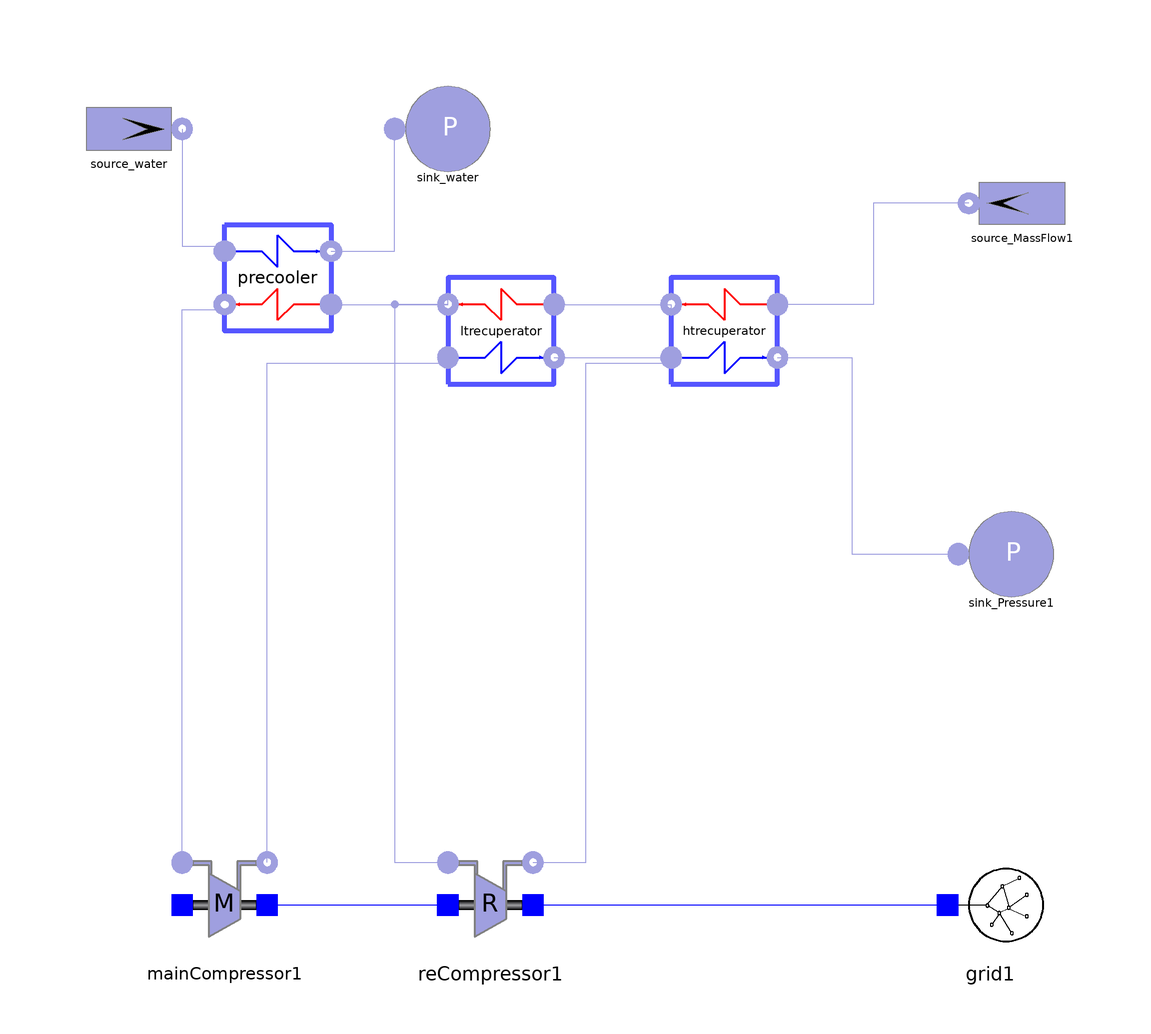

Above is the diagram view of the following Modelica model: its components placed by their Placement annotations and its connect equations drawn as lines.

model Add_HTRecuperator
          import Modelica.Utilities.Streams.*;
          parameter Integer n_pr = 6;
          parameter Integer n_ltr = 3;
          parameter Integer n_htr = 3;
          parameter Real w_water = 100;
          Components.Gas.Sink_Pressure sink_water(p0 = 110000) annotation(Placement(visible = true, transformation(origin = {-30, 78}, extent = {{-10, -10}, {10, 10}}, rotation = 0)));
          Components.Gas.Source_MassFlow source_water(w0 = w_water, T0 = 293, redeclare model Medium = SimpleBrayton.Substances.WaterLiquid) annotation(Placement(visible = true, transformation(origin = {-90, 78}, extent = {{-10, -10}, {10, 10}}, rotation = 360)));
          Components.Gas.Parametrized_Components.Precooler precooler(n = n_pr) annotation(Placement(visible = true, transformation(origin = {-62, 50}, extent = {{-10, 10}, {10, -10}}, rotation = 0)));
          Components.Gas.ReCompressor reCompressor1 annotation(Placement(visible = true, transformation(origin = {-22, -68}, extent = {{-10, -10}, {10, 10}}, rotation = 0)));
          Components.Electrical.Grid grid1 annotation(Placement(visible = true, transformation(origin = {72, -68}, extent = {{-10, -10}, {10, 10}}, rotation = 0)));
          Components.Gas.MainCompressor mainCompressor1 annotation(Placement(visible = true, transformation(origin = {-72, -68}, extent = {{-10, -10}, {10, 10}}, rotation = 0)));
          Components.Gas.Parametrized_Components.LTRecuperator ltrecuperator(n = n_ltr) annotation(Placement(visible = true, transformation(origin = {-20, 40}, extent = {{-10, -10}, {10, 10}}, rotation = 0)));
          Components.Gas.Sink_Pressure sink_Pressure1(p0 = 19.89e6) annotation(Placement(visible = true, transformation(origin = {76, -2}, extent = {{-10, -10}, {10, 10}}, rotation = 0)));
          Components.Gas.Parametrized_Components.HTRecuperator htrecuperator(n = n_htr) annotation(Placement(visible = true, transformation(origin = {22, 40}, extent = {{-10, -10}, {10, 10}}, rotation = 0)));
          Components.Gas.Source_MassFlow source_MassFlow1(w0 = 121, T0 = 804.55, p_start = 7.85e6) annotation(Placement(visible = true, transformation(origin = {78, 64}, extent = {{10, -10}, {-10, 10}}, rotation = 0)));
        equation
          connect(source_MassFlow1.outlet, htrecuperator.inlet_hot) annotation(Line(points = {{68, 64}, {50, 64}, {50, 45}, {32, 45}}, color = {159, 159, 223}));
          connect(htrecuperator.outlet_cold, sink_Pressure1.inlet) annotation(Line(points = {{32, 35}, {46, 35}, {46, -2}, {66, -2}, {66, -2}}, color = {159, 159, 223}));
          connect(reCompressor1.outlet, htrecuperator.inlet_cold) annotation(Line(points = {{-14, -60}, {-4, -60}, {-4, 34}, {12, 34}, {12, 34}}, color = {159, 159, 223}));
          connect(ltrecuperator.outlet_cold, htrecuperator.inlet_cold) annotation(Line(points = {{-10, 35}, {12, 35}, {12, 34}, {12, 34}}, color = {159, 159, 223}));
          connect(ltrecuperator.inlet_hot, htrecuperator.outlet_hot) annotation(Line(points = {{-10, 45}, {12, 45}, {12, 44}, {12, 44}}, color = {159, 159, 223}));
          connect(ltrecuperator.outlet_hot, reCompressor1.inlet) annotation(Line(points = {{-30, 45}, {-40, 45}, {-40, -60}, {-32, -60}, {-32, -60}}, color = {159, 159, 223}));
          connect(mainCompressor1.outlet, ltrecuperator.inlet_cold) annotation(Line(points = {{-64, -60}, {-64, -60}, {-64, 34}, {-30, 34}, {-30, 34}}, color = {159, 159, 223}));
          connect(precooler.inlet_hot, ltrecuperator.outlet_hot) annotation(Line(points = {{-52, 45}, {-30, 45}, {-30, 46}, {-30, 46}}, color = {159, 159, 223}));
          connect(mainCompressor1.inlet, precooler.outlet_hot) annotation(Line(points = {{-80, -60}, {-80, -60}, {-80, 44}, {-72, 44}, {-72, 44}}, color = {159, 159, 223}));
          connect(mainCompressor1.shaft_r, reCompressor1.shaft_l) annotation(Line(points = {{-64, -68}, {-30, -68}}, color = {0, 0, 255}));
          connect(reCompressor1.shaft_r, grid1.connection) annotation(Line(points = {{-14, -68}, {64, -68}}, color = {0, 0, 255}));
          connect(precooler.outlet_cold, sink_water.inlet) annotation(Line(points = {{-52, 55}, {-40, 55}, {-40, 78}, {-40, 78}}, color = {159, 159, 223}));
          connect(source_water.outlet, precooler.inlet_cold) annotation(Line(points = {{-80, 78}, {-80, 78}, {-80, 56}, {-72, 56}, {-72, 56}}, color = {159, 159, 223}));
          when pre(terminal()) == true then
            Modelica.Utilities.Files.remove("C:\\Users\\Topomouse\\Desktop\\BCinit.txt");
            for i in 2:n_pr + 1 loop
              print("  precooler.pipe_cold.fluid[" + String(i) + "].T = " + String(precooler.pipe_cold.fluid[i].T) + ";", "C:\\Users\\Topomouse\\Desktop\\BCinit.txt");
            end for;
            for i in 2:n_pr + 1 loop
              print("  precooler.pipe_hot.fluid[" + String(i) + "].T = " + String(precooler.pipe_hot.fluid[i].T) + ";", "C:\\Users\\Topomouse\\Desktop\\BCinit.txt");
            end for;
            print(SimpleBrayton.Utilities.PrintInitialization("precooler.wall.T", precooler.wall.T, false), "C:\\Users\\Topomouse\\Desktop\\BCinit.txt");
//print(SimpleBrayton.Utilities.PrintInitialization("precooler.pipe_cold.fluid.T", precooler.pipe_cold.fluid.T), "C:\\Users\\Topomouse\\Desktop\\BCinit.txt");
//print(SimpleBrayton.Utilities.PrintInitialization("precooler.pipe_hot.fluid.T", precooler.pipe_hot.fluid.T), "C:\\Users\\Topomouse\\Desktop\\BCinit.txt");
            for i in 2:n_ltr + 1 loop
              print("  ltrecuperator.pipe_cold.fluid[" + String(i) + "].T = " + String(ltrecuperator.pipe_cold.fluid[i].T) + ";", "C:\\Users\\Topomouse\\Desktop\\BCinit.txt");
            end for;
            for i in 2:n_ltr + 1 loop
              print("  ltrecuperator.pipe_hot.fluid[" + String(i) + "].T = " + String(ltrecuperator.pipe_hot.fluid[i].T) + ";", "C:\\Users\\Topomouse\\Desktop\\BCinit.txt");
            end for;
            print(SimpleBrayton.Utilities.PrintInitialization("ltrecuperator.wall.T", ltrecuperator.wall.T, false), "C:\\Users\\Topomouse\\Desktop\\BCinit.txt");
//print(SimpleBrayton.Utilities.PrintInitialization("ltrecuperator.pipe_cold.fluid.T", ltrecuperator.pipe_cold.fluid.T), "C:\\Users\\Topomouse\\Desktop\\BCinit.txt");
//print(SimpleBrayton.Utilities.PrintInitialization("ltrecuperator.pipe_hot.fluid.T", ltrecuperator.pipe_hot.fluid.T), "C:\\Users\\Topomouse\\Desktop\\BCinit.txt");
            for i in 2:n_htr + 1 loop
              print("  htrecuperator.pipe_cold.fluid[" + String(i) + "].T = " + String(htrecuperator.pipe_cold.fluid[i].T) + ";", "C:\\Users\\Topomouse\\Desktop\\BCinit.txt");
            end for;
            for i in 2:n_htr + 1 loop
              print("  htrecuperator.pipe_hot.fluid[" + String(i) + "].T = " + String(htrecuperator.pipe_hot.fluid[i].T) + ";", "C:\\Users\\Topomouse\\Desktop\\BCinit.txt");
            end for;
            print(SimpleBrayton.Utilities.PrintInitialization("htrecuperator.wall.T", htrecuperator.wall.T, false), "C:\\Users\\Topomouse\\Desktop\\BCinit.txt");
//print(SimpleBrayton.Utilities.PrintInitialization("htrecuperator.pipe_cold.fluid.T", htrecuperator.pipe_cold.fluid.T), "C:\\Users\\Topomouse\\Desktop\\BCinit.txt");
//print(SimpleBrayton.Utilities.PrintInitialization("htrecuperator.pipe_hot.fluid.T", htrecuperator.pipe_hot.fluid.T), "C:\\Users\\Topomouse\\Desktop\\BCinit.txt");
            print("  ltrecuperator.pipe_cold.fluid[" + String(n_ltr + 1) + "].p = " + String(ltrecuperator.pipe_cold.fluid[n_ltr + 1].p) + ";", "C:\\Users\\Topomouse\\Desktop\\BCinit.txt");
            print("  precooler.pipe_hot.fluid[" + String(n_pr + 1) + "].p = " + String(precooler.pipe_hot.fluid[n_pr + 1].p) + ";", "C:\\Users\\Topomouse\\Desktop\\BCinit.txt");
            print("  ltrecuperator.pipe_hot.fluid[" + String(n_ltr + 1) + "].p = " + String(ltrecuperator.pipe_hot.fluid[n_ltr + 1].p) + ";", "C:\\Users\\Topomouse\\Desktop\\BCinit.txt");
            print("  htrecuperator.pipe_hot.fluid[" + String(n_htr + 1) + "].p = " + String(htrecuperator.pipe_hot.fluid[n_htr + 1].p) + ";", "C:\\Users\\Topomouse\\Desktop\\BCinit.txt");
          end when;
        initial equation
          precooler.pipe_cold.fluid[2].T = 299.538;
          precooler.pipe_cold.fluid[3].T = 303.483;
          precooler.pipe_cold.fluid[4].T = 306.015;
          precooler.pipe_cold.fluid[5].T = 308.644;
          precooler.pipe_cold.fluid[6].T = 312.46;
          precooler.pipe_cold.fluid[7].T = 321.372;
          precooler.pipe_hot.fluid[2].T = 323.223;
          precooler.pipe_hot.fluid[3].T = 314.275;
          precooler.pipe_hot.fluid[4].T = 310.115;
          precooler.pipe_hot.fluid[5].T = 307.617;
          precooler.pipe_hot.fluid[6].T = 305.965;
          precooler.pipe_hot.fluid[7].T = 304.902;
          precooler.wall.T = {302.288, 305.142, 307.079, 309.75, 314.064, 325.117};
          ltrecuperator.pipe_cold.fluid[2].T = 379.951;
          ltrecuperator.pipe_cold.fluid[3].T = 421.934;
          ltrecuperator.pipe_cold.fluid[4].T = 450.835;
          ltrecuperator.pipe_hot.fluid[2].T = 433.336;
          ltrecuperator.pipe_hot.fluid[3].T = 395.546;
          ltrecuperator.pipe_hot.fluid[4].T = 354.814;
          ltrecuperator.wall.T = {368.033, 407.917, 440.747};
          htrecuperator.pipe_cold.fluid[2].T = 502.325;
          htrecuperator.pipe_cold.fluid[3].T = 608.911;
          htrecuperator.pipe_cold.fluid[4].T = 763.362;
          htrecuperator.pipe_hot.fluid[2].T = 641.816;
          htrecuperator.pipe_hot.fluid[3].T = 522.811;
          htrecuperator.pipe_hot.fluid[4].T = 456.301;
          htrecuperator.wall.T = {481.449, 567.853, 703.469};
          ltrecuperator.pipe_cold.fluid[4].p = 1.994e+007;
          precooler.pipe_hot.fluid[7].p = 7.63012e+006;
          ltrecuperator.pipe_hot.fluid[4].p = 7.64031e+006;
          htrecuperator.pipe_hot.fluid[4].p = 7.74031e+006;
        end Add_HTRecuperator;